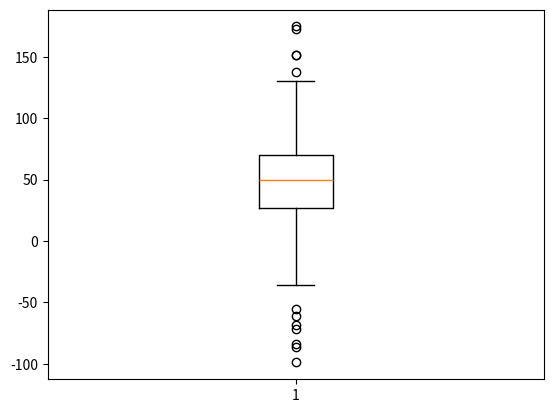

This figure's Python source:
import numpy as np
import matplotlib.pyplot as plt

fig = plt.figure()
ax = fig.add_subplot(1,1,1)

spread = np.random.rand(50)*100
center = np.ones(25)*50

outlier_high = np.random.rand(10)*100+100
outlier_low = np.random.rand(10)* -100
data = np.concatenate((spread,center,outlier_high,outlier_low),0)

ax.boxplot(data)
fig.show()